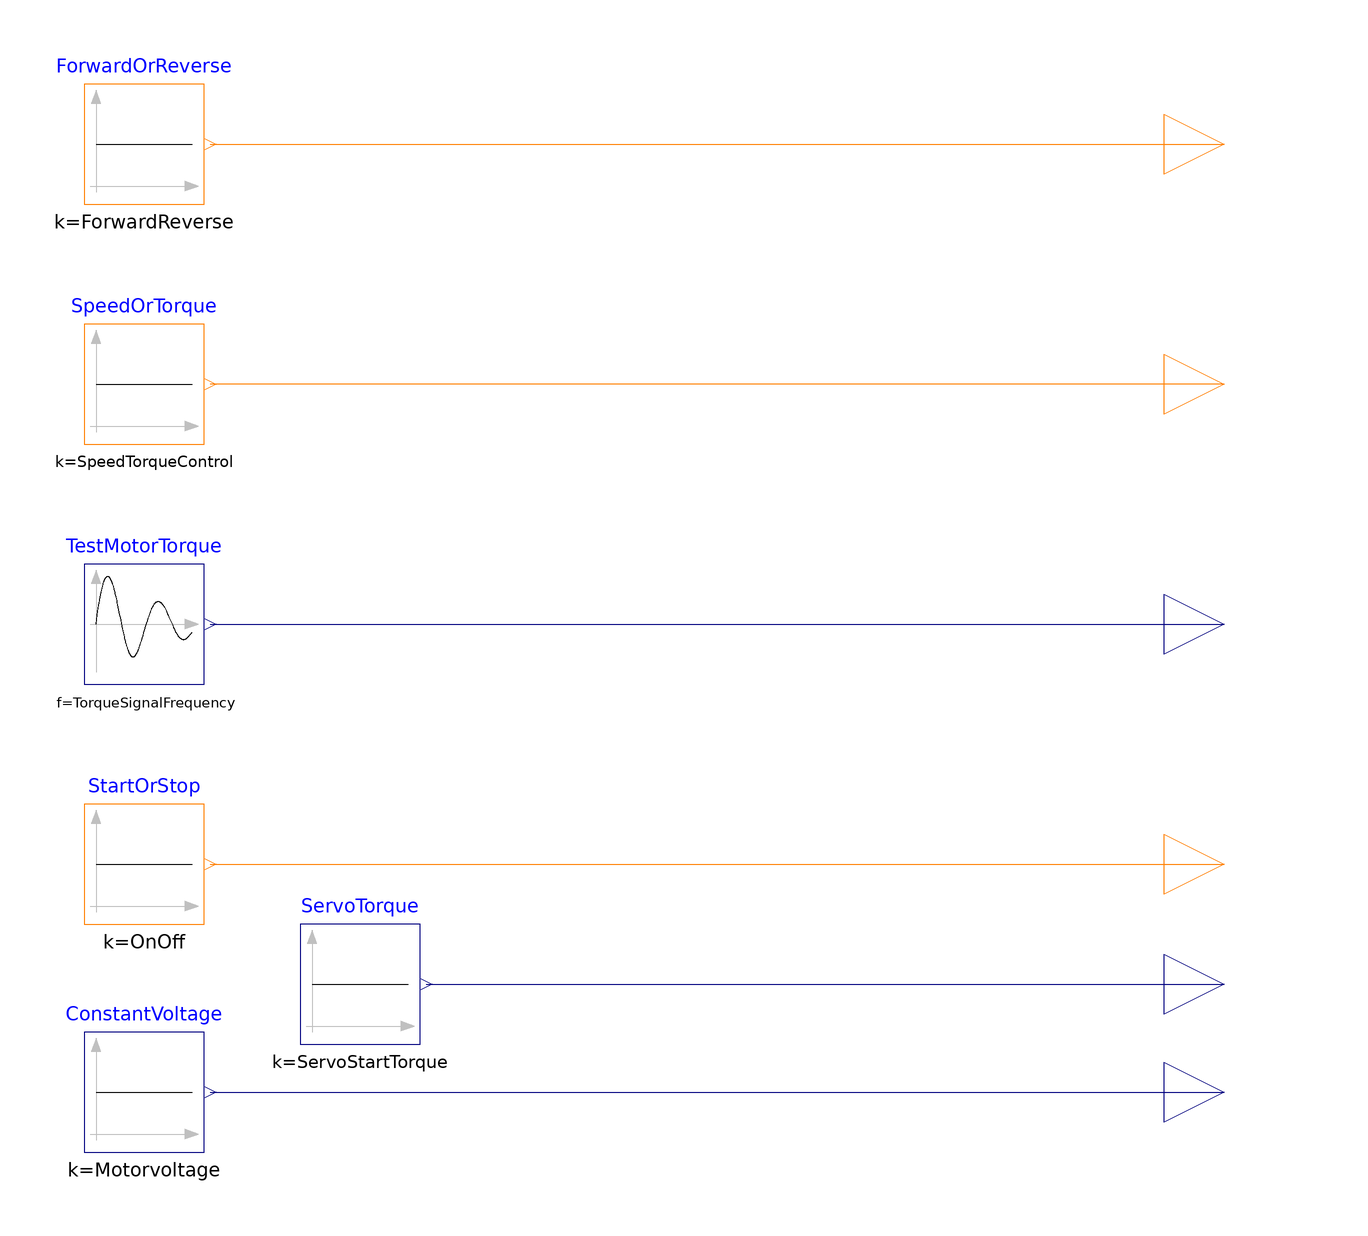

Above is the diagram view of the following Modelica model: its components placed by their Placement annotations and its connect equations drawn as lines.

model Test_VFD_Servo3
      parameter Real Motorvoltage = 2.5 "Voltage of the motor";
      parameter Integer TorqueStartTime = 30 "Start time for the torque signalin seconds";
      parameter Real AmplitudeTorque = 5 "Height of torque signal";
      parameter Real TorqueSignalDamping = 0.2 "Damping of the torque signal";
      parameter Real TorqueSignalFrequency = 2 "Frequency of the torque signal";
      parameter Real TorqueSignalPhaseAngle = 30 "The phase angle of the Torque signal";
      parameter Real InitialTorque = 0.61 "The star torque level";
      parameter Real ServoStartTorque = 0.61 "Start torque for the servo motor";
      parameter Integer OnOff = 1 "Start (1) and stop (0) the motors";
      parameter Integer SpeedTorqueControl = 1 "Speed (0) or Torque (1) control";
      parameter Integer ForwardReverse = 0 "Forward (0) or Reverse (1) control";
      Modelica.Blocks.Sources.Constant ConstantVoltage(k = Motorvoltage) annotation(
        Placement(transformation(extent = {{-80, -98}, {-60, -78}})));
      Modelica.Blocks.Interfaces.IntegerOutput Start_Stop "Connector of Integer output signal" annotation(
        Placement(transformation(extent = {{100, -60}, {120, -40}})));
      Modelica.Blocks.Interfaces.RealOutput Servo_motor_speed "Connector of Real output signal" annotation(
        Placement(transformation(extent = {{100, -98}, {120, -78}})));
      Modelica.Blocks.Interfaces.RealOutput Test_motor_torque "Connector of Real output signal" annotation(
        Placement(transformation(extent = {{100, -20}, {120, 0}})));
      Modelica.Blocks.Interfaces.IntegerOutput Speed_Torque "Connector of Integer output signal" annotation(
        Placement(transformation(extent = {{100, 20}, {120, 40}})));
      Modelica.Blocks.Interfaces.IntegerOutput Forward_Reverse "Connector of Integer output signal" annotation(
        Placement(transformation(extent = {{100, 60}, {120, 80}})));
      Modelica.Blocks.Sources.IntegerConstant ForwardOrReverse(k = ForwardReverse) annotation(
        Placement(transformation(extent = {{-80, 60}, {-60, 80}})));
      Modelica.Blocks.Sources.IntegerConstant SpeedOrTorque(k = SpeedTorqueControl) annotation(
        Placement(transformation(extent = {{-80, 20}, {-60, 40}})));
      Modelica.Blocks.Sources.IntegerConstant StartOrStop(k = OnOff) annotation(
        Placement(transformation(extent = {{-80, -60}, {-60, -40}})));
      Modelica.Blocks.Sources.Constant ServoTorque(k = ServoStartTorque) annotation(
        Placement(transformation(extent = {{-44, -80}, {-24, -60}})));
      Modelica.Blocks.Interfaces.RealOutput Servo_Torque "Connector of Real output signal" annotation(
        Placement(transformation(extent = {{100, -80}, {120, -60}})));
      Modelica.Blocks.Sources.ExpSine TestMotorTorque(amplitude = AmplitudeTorque, f = TorqueSignalFrequency, phase = TorqueSignalPhaseAngle, damping = TorqueSignalDamping, offset = InitialTorque, startTime = TorqueStartTime) annotation(
        Placement(transformation(extent = {{-80, -20}, {-60, 0}})));
    equation
      connect(ConstantVoltage.y, Servo_motor_speed) annotation(
        Line(points = {{-59, -88}, {110, -88}}, color = {0, 0, 127}));
      connect(ForwardOrReverse.y, Forward_Reverse) annotation(
        Line(points = {{-59, 70}, {110, 70}}, color = {255, 127, 0}));
      connect(StartOrStop.y, Start_Stop) annotation(
        Line(points = {{-59, -50}, {22, -50}, {22, -50}, {110, -50}}, color = {255, 127, 0}));
      connect(Speed_Torque, SpeedOrTorque.y) annotation(
        Line(points = {{110, 30}, {-59, 30}}, color = {255, 127, 0}));
      connect(ServoTorque.y, Servo_Torque) annotation(
        Line(points = {{-23, -70}, {110, -70}}, color = {0, 0, 127}));
      connect(TestMotorTorque.y, Test_motor_torque) annotation(
        Line(points = {{-59, -10}, {110, -10}}, color = {0, 0, 127}));
      annotation(
        Icon(coordinateSystem(preserveAspectRatio = false)),
        Diagram(coordinateSystem(preserveAspectRatio = false)),
        experiment(StopTime = 300));
    end Test_VFD_Servo3;